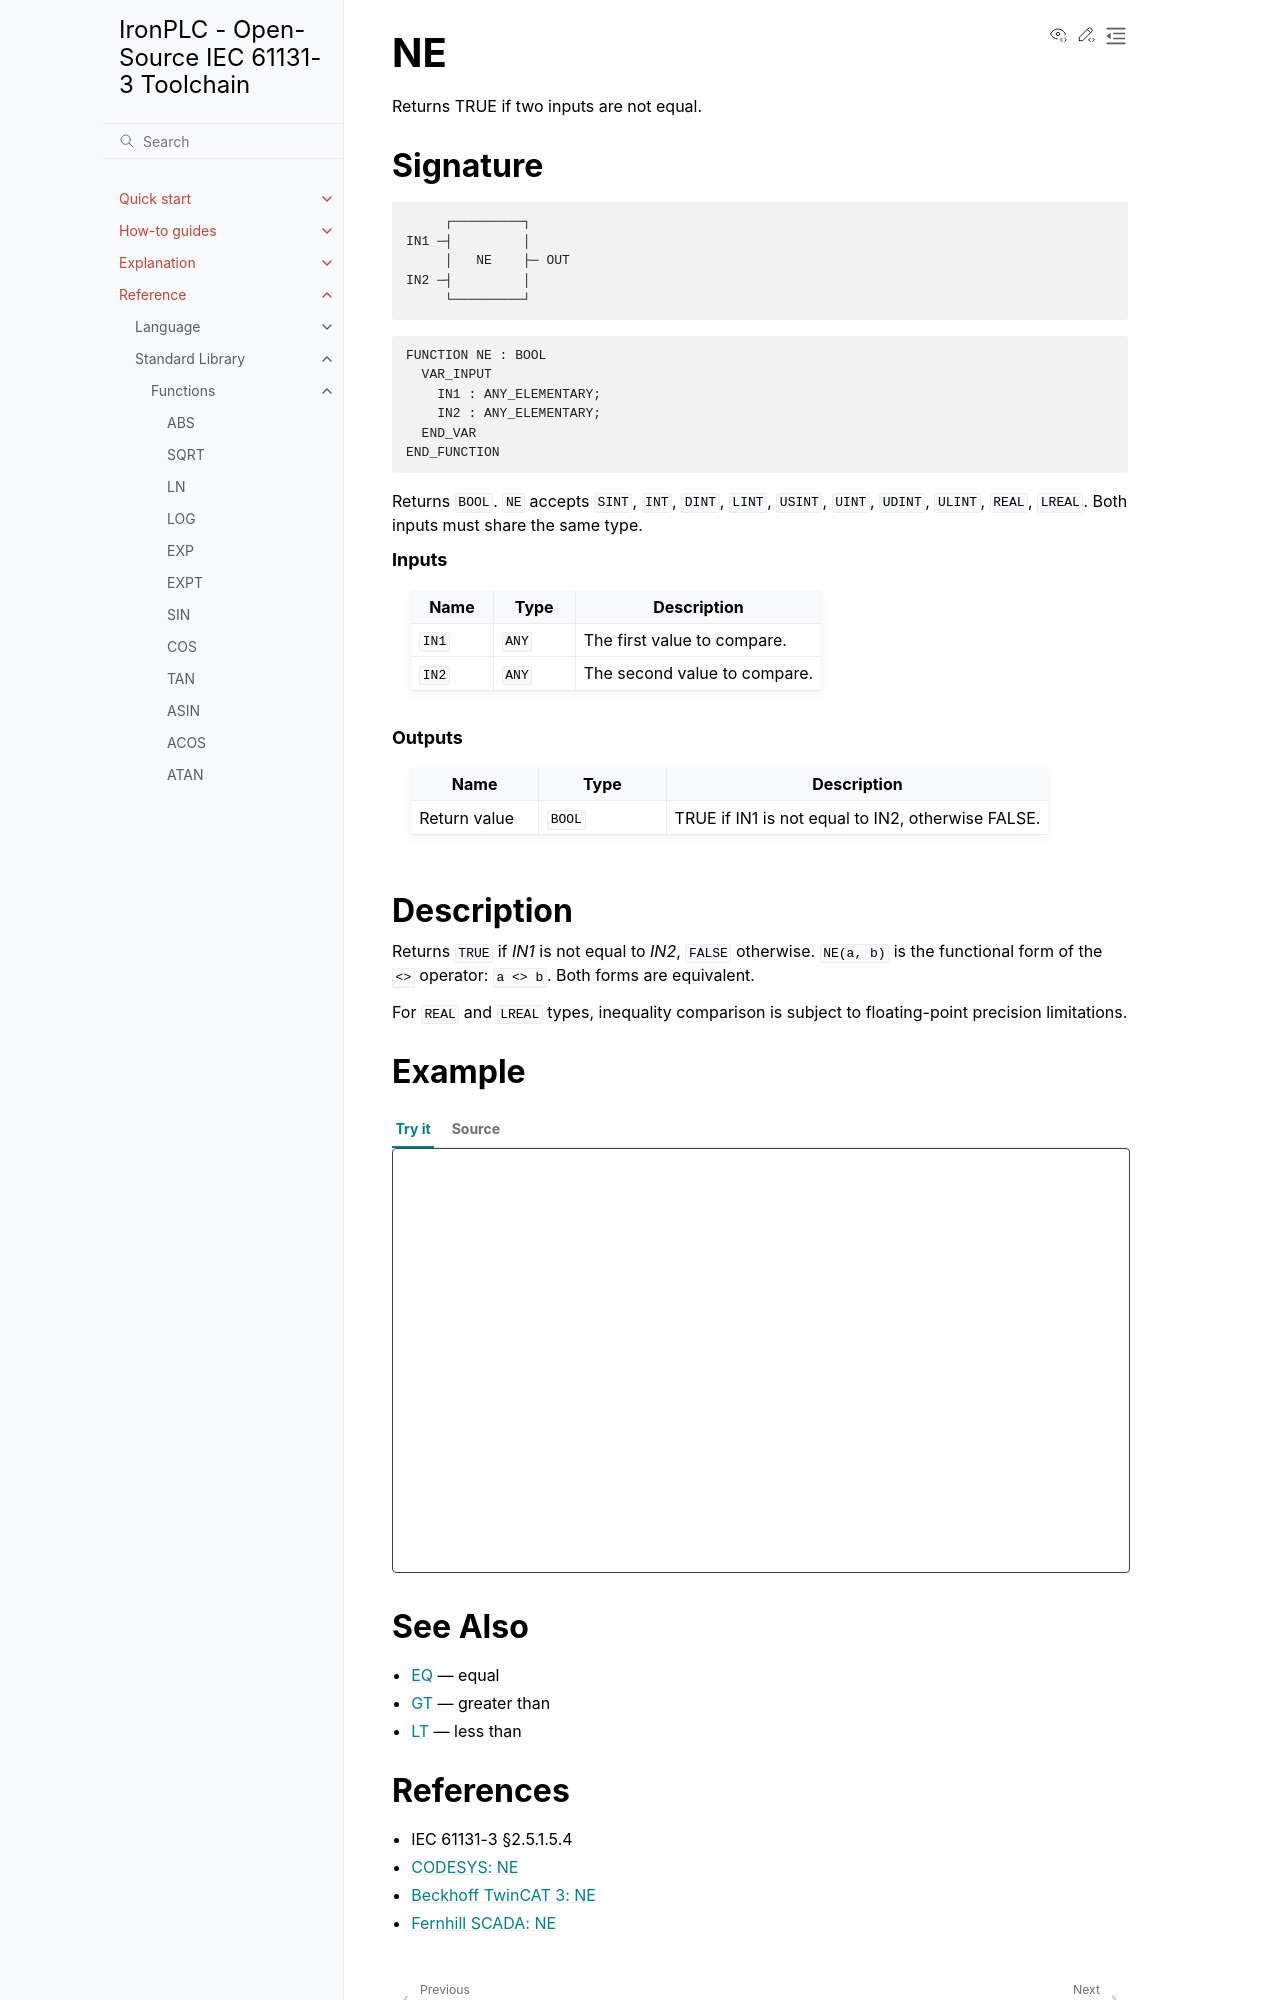

repository: ironplc/ironplc · page: reference/standard-library/functions/ne.html · generator: sphinx

==
NE
==

Returns TRUE if two inputs are not equal.

Signature
---------

.. code-block:: text

            ┌─────────┐
       IN1 ─┤         │
            │   NE    ├─ OUT
       IN2 ─┤         │
            └─────────┘

.. code-block:: text

   FUNCTION NE : BOOL
     VAR_INPUT
       IN1 : ANY_ELEMENTARY;
       IN2 : ANY_ELEMENTARY;
     END_VAR
   END_FUNCTION

Returns ``BOOL``. ``NE`` accepts ``SINT``, ``INT``, ``DINT``, ``LINT``,
``USINT``, ``UINT``, ``UDINT``, ``ULINT``, ``REAL``, ``LREAL``. Both
inputs must share the same type.

.. rubric:: Inputs

.. list-table::
   :header-rows: 1
   :widths: 20 20 60
   :align: left

   * - Name
     - Type
     - Description
   * - ``IN1``
     - ``ANY``
     - The first value to compare.
   * - ``IN2``
     - ``ANY``
     - The second value to compare.

.. rubric:: Outputs

.. list-table::
   :header-rows: 1
   :widths: 20 20 60
   :align: left

   * - Name
     - Type
     - Description
   * - Return value
     - ``BOOL``
     - TRUE if IN1 is not equal to IN2, otherwise FALSE.

Description
-----------

Returns ``TRUE`` if *IN1* is not equal to *IN2*, ``FALSE`` otherwise.
``NE(a, b)`` is the functional form of the ``<>`` operator: ``a <> b``.
Both forms are equivalent.

For ``REAL`` and ``LREAL`` types, inequality comparison is subject to
floating-point precision limitations.

Example
-------

.. playground-with-program::
   :vars: result : BOOL;

   result := NE(5, 10);    (* result = TRUE *)
   result := 5 <> 10;      (* result = TRUE, operator form *)
   result := 5 <> 5;       (* result = FALSE *)

See Also
--------

* :doc:`eq` — equal
* :doc:`gt` — greater than
* :doc:`lt` — less than
